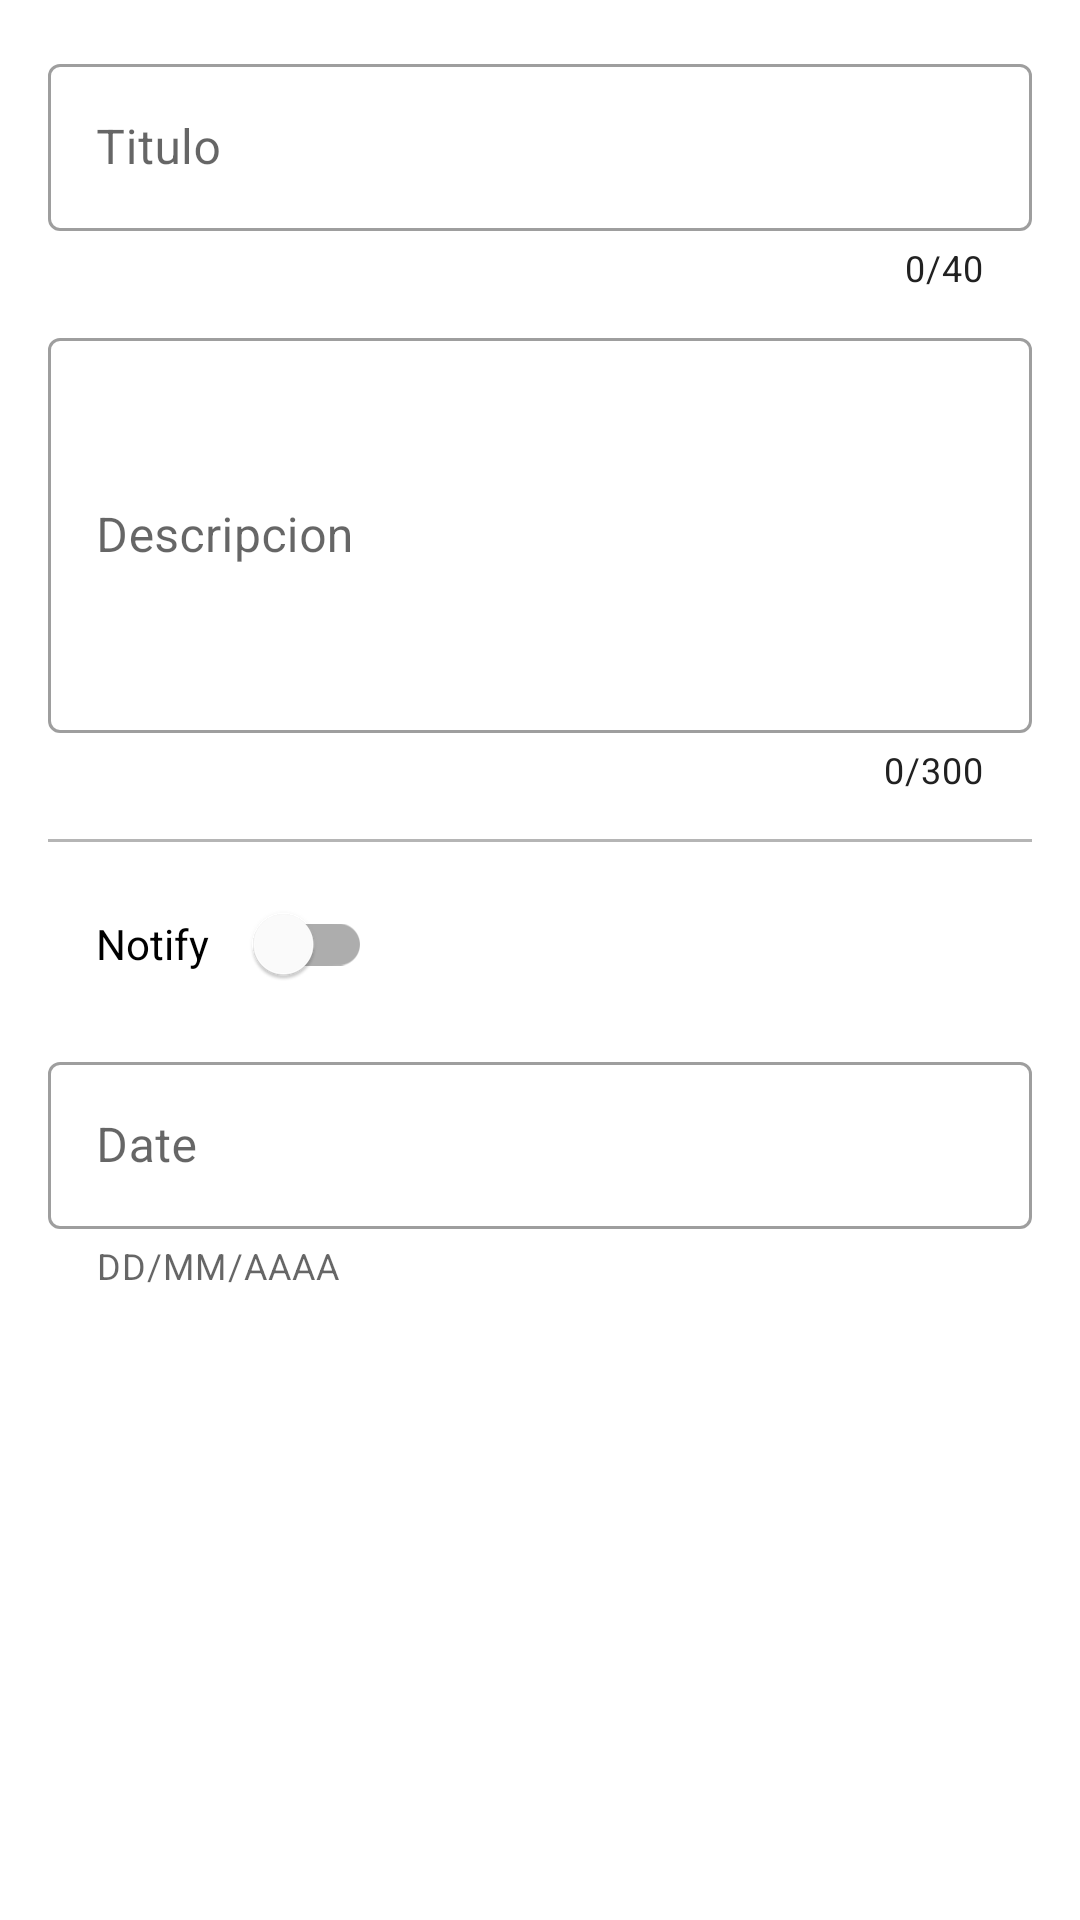

Layout XML and referenced resources for this Android screen:
<!-- AndroidManifest.xml: application theme AppTheme -->
<!-- res/layout/content_new_event.xml -->
<?xml version="1.0" encoding="utf-8"?>
<LinearLayout xmlns:android="http://schemas.android.com/apk/res/android"
    xmlns:app="http://schemas.android.com/apk/res-auto"
    android:layout_width="match_parent"
    android:layout_height="match_parent"
    android:orientation="vertical"
    android:paddingHorizontal="16dp"
    android:paddingVertical="16dp">

    <com.google.android.material.textfield.TextInputLayout
        style="@style/EditText"
        android:layout_width="match_parent"
        android:layout_height="wrap_content"
        android:layout_marginBottom="10dp"
        app:counterEnabled="true"
        app:counterMaxLength="40"
        app:counterTextColor="@color/primary_text"
        app:endIconMode="clear_text">

        <com.google.android.material.textfield.TextInputEditText
            android:id="@+id/title_input"
            android:layout_width="match_parent"
            android:layout_height="wrap_content"
            android:hint="@string/title"
            android:inputType="text" />
    </com.google.android.material.textfield.TextInputLayout>

    <com.google.android.material.textfield.TextInputLayout
        style="@style/EditText"
        android:layout_width="match_parent"
        android:layout_height="wrap_content"
        android:layout_gravity="top"
        android:layout_marginBottom="10dp"
        android:gravity="top"
        app:counterEnabled="true"
        app:counterMaxLength="300"
        app:counterTextColor="@color/primary_text"
        app:endIconMode="clear_text">

        <com.google.android.material.textfield.TextInputEditText
            android:id="@+id/description_input"
            android:layout_width="match_parent"
            android:layout_height="wrap_content"
            android:hint="@string/description"
            android:inputType="textMultiLine"
            android:lines="5" />
    </com.google.android.material.textfield.TextInputLayout>


    <View
        android:layout_width="match_parent"
        android:layout_height="1dp"
        android:layout_marginTop="5dp"
        android:layout_marginBottom="10dp"
        android:background="@color/divider" />

    <com.google.android.material.switchmaterial.SwitchMaterial
        android:id="@+id/switchNotifications"
        android:layout_width="wrap_content"
        android:layout_height="wrap_content"
        android:layout_marginBottom="10dp"
        android:paddingHorizontal="16dp"
        android:text="Notify"
        app:switchPadding="15dp"
        app:thumbTextPadding="10dp" />

    <com.google.android.material.textfield.TextInputLayout
        style="@style/EditText"
        android:layout_width="match_parent"
        android:layout_height="wrap_content"
        android:layout_marginBottom="16dp"
        app:helperText="DD/MM/AAAA">

        <com.google.android.material.textfield.TextInputEditText
            android:id="@+id/date_input"
            android:layout_width="match_parent"
            android:layout_height="wrap_content"
            android:enabled="false"
            android:hint="Date"
            android:inputType="text" />
    </com.google.android.material.textfield.TextInputLayout>

</LinearLayout>
<!-- resources referenced by this layout -->
<resources>
  <color name="divider">#B5B5B5</color>
  <color name="primary_text">#212121</color>
  <string name="description">Descripcion</string>
  <string name="title">Titulo</string>
  <style name="EditText" parent="Widget.MaterialComponents.TextInputLayout.OutlinedBox">
          <item name="colorControlActivated">@color/accent</item>
          <item name="colorOnPrimarySurface">@color/accent</item>
          <item name="strokeWidth">1.5dp</item>
      </style>
  <style name="AppTheme" parent="Theme.MaterialComponents.Light.NoActionBar">
          <item name="colorPrimary">@color/primary</item>
          <item name="colorPrimaryDark">@color/primary_dark</item>
          <item name="colorAccent">@color/accent</item>
          <item name="android:textColorPrimary">@color/primary_text</item>
          <item name="android:textColor">@color/primary_text</item>
          <item name="android:statusBarColor">@color/white</item>
          <item name="android:windowLightStatusBar">true</item>
      </style>
  <color name="accent">#E8505B</color>
  <color name="primary">#455A64</color>
  <color name="primary_dark">#353A34</color>
  <color name="white">#FFF</color>
</resources>
